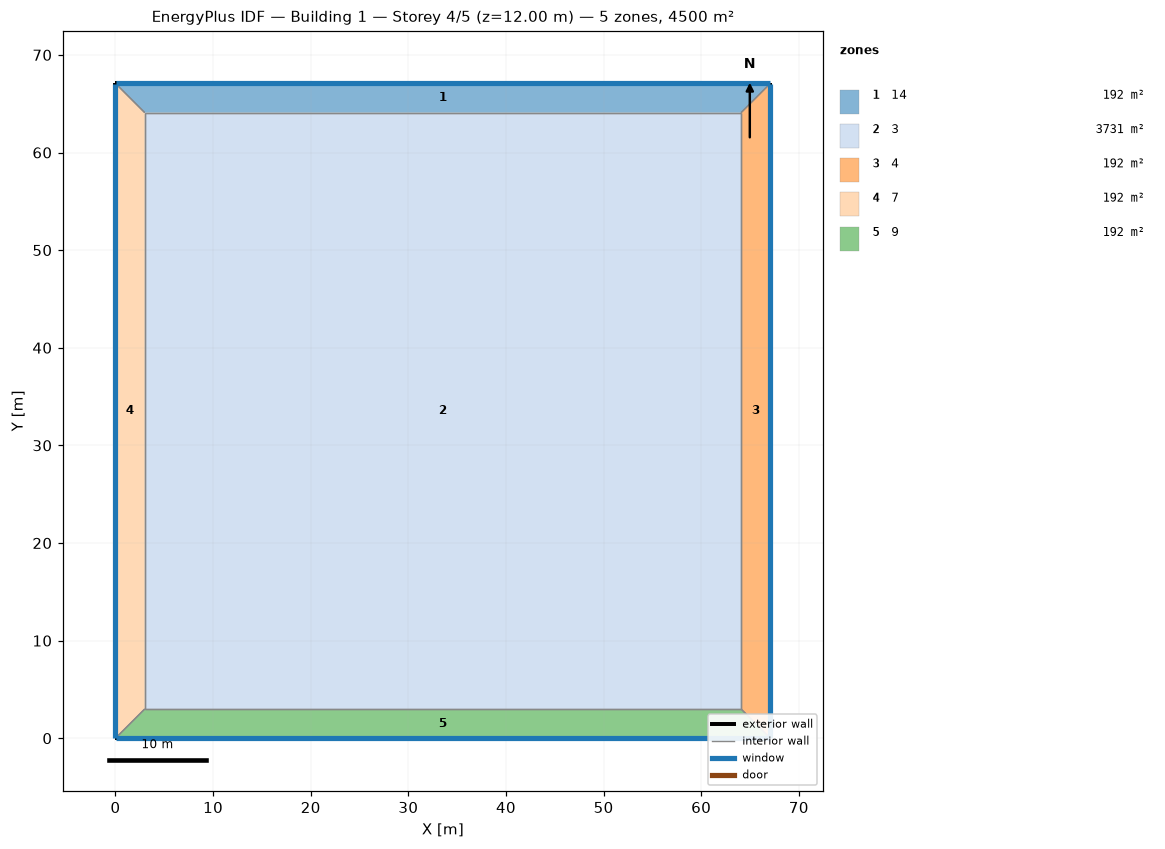
=== STOREY PLAN SPEC (per zone: floor XY polygon, exterior-wall plan segments, windows/doors) ===
zone 1: 14  (192.2 m²)
  floor: (0.00, 67.08) (67.08, 67.08) (64.08, 64.08) (3.00, 64.08)
  exterior wall: (67.08, 67.08) – (0.00, 67.08)  [67.1 m]
    window: (67.06, 67.08) – (0.03, 67.08)  [53.7 m²]
  interior walls: 3
zone 2: 3  (3731.0 m²)
  floor: (3.00, 3.00) (3.00, 64.08) (64.08, 64.08) (64.08, 3.00)
  interior walls: 4
zone 3: 4  (192.2 m²)
  floor: (67.08, 67.08) (67.08, 0.00) (64.08, 3.00) (64.08, 64.08)
  exterior wall: (67.08, 0.00) – (67.08, 67.08)  [67.1 m]
    window: (67.08, 0.03) – (67.08, 67.06)  [53.7 m²]
  interior walls: 3
zone 4: 7  (192.2 m²)
  floor: (0.00, 0.00) (0.00, 67.08) (3.00, 64.08) (3.00, 3.00)
  exterior wall: (0.00, 67.08) – (0.00, 0.00)  [67.1 m]
    window: (0.00, 67.06) – (0.00, 0.03)  [53.7 m²]
  interior walls: 3
zone 5: 9  (192.2 m²)
  floor: (67.08, 0.00) (0.00, 0.00) (3.00, 3.00) (64.08, 3.00)
  exterior wall: (0.00, 0.00) – (67.08, 0.00)  [67.1 m]
    window: (0.03, 0.00) – (67.06, 0.00)  [53.7 m²]
  interior walls: 3

=== DERIVED (storey summary) ===
Building: Building 1
Storey: 4 of 5  (floor level z = 12.00 m)
Storey gross floor area: 4500.0 m²
Zones on this storey: 5
  - 14: floor 192.2 m²; exterior wall 67.1 m (268.3 m²); 1 window(s) 53.7 m²; WWR 20.0%
  - 3: floor 3731.0 m²
  - 4: floor 192.2 m²; exterior wall 67.1 m (268.3 m²); 1 window(s) 53.7 m²; WWR 20.0%
  - 7: floor 192.2 m²; exterior wall 67.1 m (268.3 m²); 1 window(s) 53.7 m²; WWR 20.0%
  - 9: floor 192.2 m²; exterior wall 67.1 m (268.3 m²); 1 window(s) 53.7 m²; WWR 20.0%
Zone adjacency (shared interzone walls):
  - 14 ↔ 3
  - 14 ↔ 4
  - 14 ↔ 7
  - 3 ↔ 4
  - 3 ↔ 7
  - 3 ↔ 9
  - 4 ↔ 9
  - 7 ↔ 9